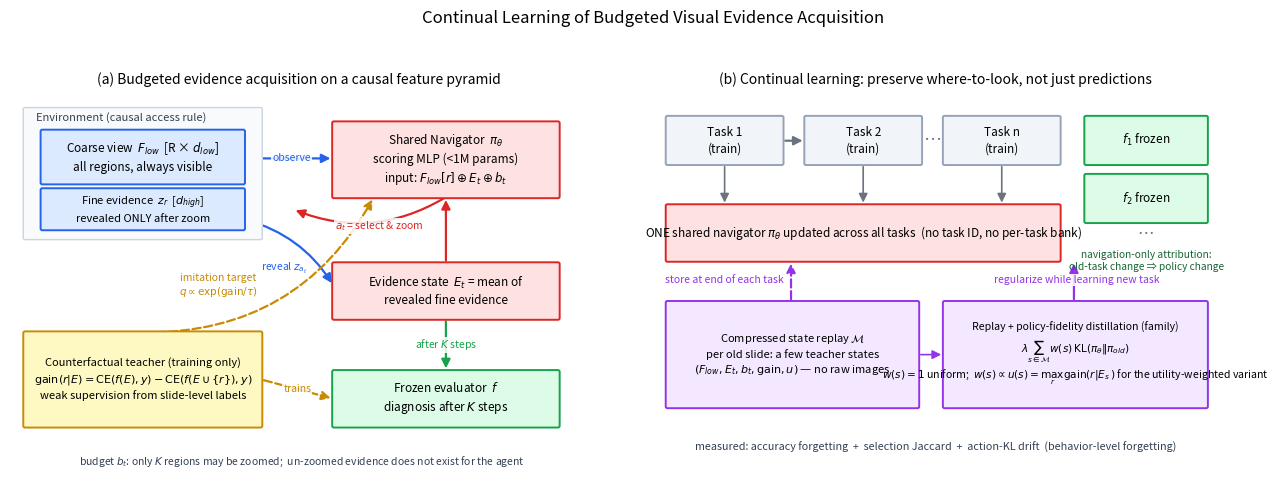

Python code for this plot: (Note: this script raises an exception after producing the figure.)
"""產生論文 Fig.1 / 投影片用的系統架構圖（figures/fig1_architecture.png）。

兩個 panel：
  (a) 單一 episode：causal feature pyramid 上的 budgeted evidence acquisition。
  (b) 任務序列下的 continual learning：counterfactual-teacher replay +
      Utility-Weighted Replay Distillation（凍結 per-task evaluator 的
      navigation-only 歸因）。
"""

from __future__ import annotations

import argparse

import matplotlib

matplotlib.use("Agg")
import matplotlib.pyplot as plt
from matplotlib.patches import FancyArrowPatch, FancyBboxPatch

# ------------------------------------------------------------------ palette
C_ENV = "#dbeafe"      # environment 藍
C_ENV_E = "#2563eb"
C_AGENT = "#fee2e2"    # agent 紅
C_AGENT_E = "#dc2626"
C_TEACH = "#fef9c3"    # teacher 黃
C_TEACH_E = "#ca8a04"
C_EVAL = "#dcfce7"     # evaluator 綠
C_EVAL_E = "#16a34a"
C_CL = "#f3e8ff"       # CL 紫
C_CL_E = "#9333ea"
GREY = "#6b7280"


def box(ax, x, y, w, h, text, fc, ec, fs=8.5, lw=1.4, style="round,pad=0.02,rounding_size=0.03"):
    ax.add_patch(FancyBboxPatch((x, y), w, h, boxstyle=style,
                                fc=fc, ec=ec, lw=lw, zorder=2))
    ax.text(x + w / 2, y + h / 2, text, ha="center", va="center",
            fontsize=fs, zorder=3, linespacing=1.35)


def arrow(ax, p0, p1, text="", color=GREY, fs=7.5, lw=1.6, rad=0.0,
          tx=None, ty=None, style="-|>", ls="-"):
    ax.add_patch(FancyArrowPatch(p0, p1, arrowstyle=style, mutation_scale=13,
                                 color=color, lw=lw, linestyle=ls, zorder=1,
                                 connectionstyle=f"arc3,rad={rad}"))
    if text:
        x = (p0[0] + p1[0]) / 2 if tx is None else tx
        y = (p0[1] + p1[1]) / 2 if ty is None else ty
        ax.text(x, y, text, fontsize=fs, color=color, ha="center", va="center",
                zorder=3, bbox=dict(fc="white", ec="none", pad=0.6, alpha=0.85))


def panel_a(ax):
    ax.set_xlim(0, 10)
    ax.set_ylim(0, 7.2)
    ax.axis("off")
    ax.set_title("(a) Budgeted evidence acquisition on a causal feature pyramid",
                 fontsize=10, pad=6)

    # environment
    box(ax, 0.25, 4.55, 4.1, 2.35, "", "#f8fafc", "#cbd5e1", lw=1.0)
    ax.text(0.45, 6.68, "Environment (causal access rule)", fontsize=8,
            color="#334155", style="italic")
    box(ax, 0.55, 5.55, 3.5, 0.95,
        "Coarse view  $F_{low}$  [R × $d_{low}$]\nall regions, always visible",
        C_ENV, C_ENV_E)
    box(ax, 0.55, 4.72, 3.5, 0.72,
        "Fine evidence  $z_r$  [$d_{high}$]\nrevealed ONLY after zoom",
        C_ENV, C_ENV_E, fs=8)

    # navigator
    box(ax, 5.6, 5.3, 3.9, 1.35,
        "Shared Navigator  $\\pi_\\theta$\nscoring MLP (<1M params)\n"
        "input: $F_{low}[r] \\oplus E_t \\oplus b_t$",
        C_AGENT, C_AGENT_E)

    # evidence state
    box(ax, 5.6, 3.1, 3.9, 1.0,
        "Evidence state  $E_t$ = mean of\nrevealed fine evidence", C_AGENT, C_AGENT_E)

    # evaluator
    box(ax, 5.6, 1.15, 3.9, 1.0,
        "Frozen evaluator  $f$\ndiagnosis after $K$ steps", C_EVAL, C_EVAL_E)

    # teacher
    box(ax, 0.25, 1.15, 4.1, 1.7,
        "Counterfactual teacher (training only)\n"
        "$\\mathrm{gain}(r|E) = \\mathrm{CE}(f(E),y) - \\mathrm{CE}(f(E \\cup \\{r\\}),y)$\n"
        "weak supervision from slide-level labels",
        C_TEACH, C_TEACH_E, fs=8)

    # arrows
    arrow(ax, (4.15, 6.0), (5.6, 6.0), "observe", color=C_ENV_E)
    arrow(ax, (7.55, 5.3), (4.9, 5.08), "$a_t$ = select & zoom", color=C_AGENT_E,
          rad=-0.25, tx=6.4, ty=4.78)
    arrow(ax, (4.05, 4.9), (5.6, 3.7), "reveal $z_{a_t}$", color=C_ENV_E, rad=-0.2,
          tx=4.75, ty=4.0)
    arrow(ax, (7.55, 4.1), (7.55, 5.3), "", color=C_AGENT_E)
    arrow(ax, (7.55, 3.1), (7.55, 2.15), "after $K$ steps", color=C_EVAL_E)
    arrow(ax, (4.35, 2.0), (5.6, 1.65), "trains", color=C_TEACH_E, ls="--")
    arrow(ax, (2.3, 2.85), (6.3, 5.3), "imitation target\n"
          "$q \\propto \\exp(\\mathrm{gain}/\\tau)$", color=C_TEACH_E, rad=0.3,
          ls="--", tx=3.6, ty=3.7)

    ax.text(5.05, 0.45,
            "budget $b_t$: only $K$ regions may be zoomed;  un-zoomed evidence does not exist for the agent",
            fontsize=7.5, color="#334155", ha="center", style="italic")


def panel_b(ax):
    ax.set_xlim(0, 10)
    ax.set_ylim(0, 7.2)
    ax.axis("off")
    ax.set_title("(b) Continual learning: preserve where-to-look, not just predictions",
                 fontsize=10, pad=6)

    # task timeline
    xs = [0.35, 2.75, 5.15]
    labels = ["Task 1", "Task 2", "Task n"]
    for x, lab in zip(xs, labels):
        box(ax, x, 5.9, 2.0, 0.85, f"{lab}\n(train)", "#f1f5f9", "#94a3b8", fs=8.5)
    arrow(ax, (2.35, 6.32), (2.75, 6.32), color=GREY)
    ax.text(4.95, 6.32, "…", fontsize=13, color=GREY, ha="center", va="center")
    arrow(ax, (5.6, 6.32), (5.15 + 0.0, 6.32), color=GREY, style="-")

    # shared navigator through time
    box(ax, 0.35, 4.15, 6.8, 1.0,
        "ONE shared navigator $\\pi_\\theta$ updated across all tasks"
        "  (no task ID, no per-task bank)", C_AGENT, C_AGENT_E, fs=8.5)
    for x in xs:
        arrow(ax, (x + 1.0, 5.9), (x + 1.0, 5.15), color=GREY, lw=1.2)

    # frozen evaluators
    box(ax, 7.6, 5.9, 2.1, 0.85, "$f_1$ frozen", C_EVAL, C_EVAL_E, fs=8.5)
    box(ax, 7.6, 4.85, 2.1, 0.85, "$f_2$ frozen", C_EVAL, C_EVAL_E, fs=8.5)
    ax.text(8.65, 4.55, "…", fontsize=12, color=GREY, ha="center")
    ax.text(8.65, 3.98,
            "navigation-only attribution:\nold-task change ⇒ policy change",
            fontsize=7.3, color="#166534", ha="center", style="italic")

    # CL mechanism
    box(ax, 0.35, 1.5, 4.35, 1.9,
        "Compressed state replay $\\mathcal{M}$\n"
        "per old slide: a few teacher states\n"
        "$(F_{low}, E_t, b_t, \\mathrm{gain}, u)$ — no raw images",
        C_CL, C_CL_E, fs=8)
    box(ax, 5.15, 1.5, 4.55, 1.9,
        "Replay + policy-fidelity distillation (family)\n"
        "$\\lambda \\sum_{s \\in \\mathcal{M}} w(s)\\,"
        "\\mathrm{KL}(\\pi_\\theta \\| \\pi_{old})$\n"
        "$w(s){=}1$ uniform;  $w(s) \\propto u(s){=}\\max_r \\mathrm{gain}(r|E_s)$ "
        "for the utility-weighted variant",
        C_CL, C_CL_E, fs=7.6)
    arrow(ax, (2.5, 3.4), (2.5, 4.15), "store at end of each task", color=C_CL_E,
          ls="--", tx=1.35, ty=3.8)
    arrow(ax, (7.4, 3.4), (7.4, 4.15), "regularize while learning new task",
          color=C_CL_E, tx=7.45, ty=3.8)
    arrow(ax, (4.7, 2.45), (5.15, 2.45), color=C_CL_E, lw=1.2)

    ax.text(5.0, 0.7,
            "measured: accuracy forgetting  +  selection Jaccard  +  action-KL drift"
            "  (behavior-level forgetting)",
            fontsize=7.8, color="#334155", ha="center", style="italic")


def main():
    ap = argparse.ArgumentParser()
    ap.add_argument("--device", default="auto",
                    help="accepted for common CLI; plotting remains CPU")
    ap.parse_args()
    fig, axes = plt.subplots(1, 2, figsize=(13.2, 5.0))
    panel_a(axes[0])
    panel_b(axes[1])
    fig.suptitle("Continual Learning of Budgeted Visual Evidence Acquisition",
                 fontsize=12, y=0.99)
    fig.tight_layout(rect=(0, 0, 1, 0.96))
    out = "figures/fig1_architecture.png"
    fig.savefig(out, dpi=220, bbox_inches="tight")
    print(f"saved -> {out}")


if __name__ == "__main__":
    main()
